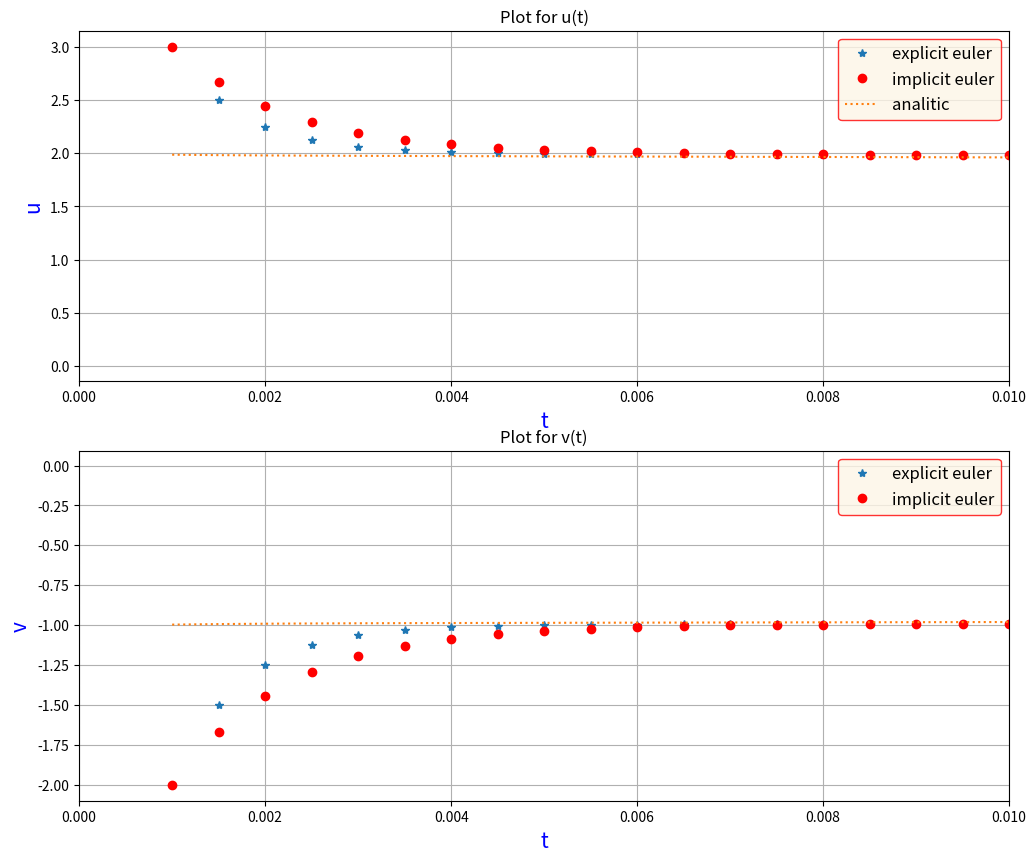
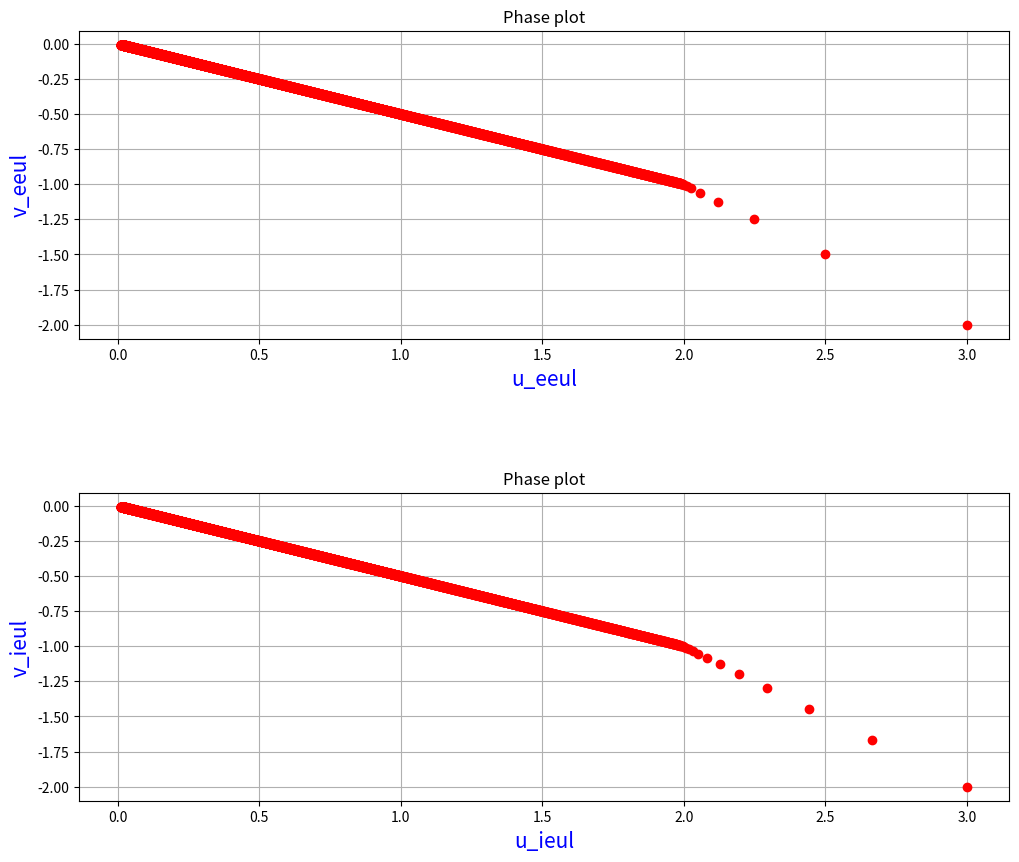

Here is the Python script that generated these plots, in order:
import math
import matplotlib.pyplot as plt
import numpy as np
import time

# The beginning system:
#  / du / dt =  998u + 1998v
# {                              
#  \ dv / dt = -999u - 1999v

def f_u(u, v):
    return 998 * u + 1998 * v

def f_v(u, v):
    return -999 * u - 1999 * v

def func_explicit_euler(h, n, u_0, v_0):
    u = np.zeros(n)
    v = np.zeros(n)
    u[0] = u_0
    v[0] = v_0
    
    for i in range(1, n):
        u[i] = u[i - 1] + h * f_u(u[i - 1], v[i - 1])
        v[i] = v[i - 1] + h * f_v(u[i - 1], v[i - 1])
    return u, v

def func_implicit_euler(h, n, u_0, v_0, lamb):
    u = np.zeros(n)
    v = np.zeros(n)
    u[0] = u_0
    v[0] = v_0
    
    E = np.matrix('1 0; 0 1')
    A = np.matrix('998 1998; -999 -1999')
    B = np.linalg.inv(E - h*A)
    for i in range(1, n):
        B = np.linalg.inv(E - h*A)
        u[i] = B.item((0,0)) * u[i-1] + B.item((0,1)) * v[i-1]
        v[i] = B.item((1,0)) * u[i-1] + B.item((1,1)) * v[i-1]
    return u, v

if __name__ == "__main__":
    u_0 = 3.
    v_0 = -2.
   
    lambda_1 = -1
    lambda_2 = -1000

    h = 1 / (2 * abs(lambda_2))
    n = 10000
    t = np.linspace(0.001, 0.001 + h * n, n)
    
    start_time = time.time()
    u_eeul, v_eeul = func_explicit_euler(h, n, u_0, v_0)
    end_time = time.time()
    explicit_euler_time = end_time - start_time
    
    start_time = time.time()
    u_ieul, v_ieul = func_implicit_euler(h, n, u_0, v_0, abs(lambda_1))
    end_time = time.time()
    implicit_euler_time = end_time - start_time
    
    print('explicit Euler time: {:.3f} | implicit Euler time: {:.3f}'.format(explicit_euler_time, implicit_euler_time))
    
    
    alpha = 0.99
    beta = 0.02
    analitic_u = alpha * 2 * np.exp(-t) + beta * 1 * np.exp(-t * 1000)
    analitic_v = alpha * (-1) * np.exp(-t) + beta * (-1) * np.exp(-t * 1000)
    
    #fig, axs = plt.subplots(2, 2, figsize=(12, 10))
    #fig.subplots_adjust(hspace=0.5)
    
    #axs[0, 0].plot(t, np.abs(u_eeul - analitic_u))
    #axs[0, 0].set_xlabel('t', fontsize = 15, color = 'blue')
    #axs[0, 0].set_ylabel('du', fontsize = 15, color = 'blue')
    #axs[0, 0].set_title('Explicit Euler`s method')
    #axs[0, 0].set_xscale('log')
    #axs[0, 0].set_yscale('log')
    #axs[0, 0].grid()
    
    #axs[0, 1].plot(t, np.abs(v_eeul - analitic_v))
    #axs[0, 1].set_xlabel('t', fontsize = 15, color = 'blue')
    #axs[0, 1].set_ylabel('dv', fontsize = 15, color = 'blue')
    #axs[0, 1].set_title('Explicit Euler`s method')
    #axs[0, 1].set_xscale('log')
    #axs[0, 1].set_yscale('log')
    #axs[0, 1].grid()
    
    #axs[1, 0].plot(t, np.abs(u_ieul - analitic_u))
    #axs[1, 0].set_xlabel('t', fontsize = 15, color = 'blue')
    #axs[1, 0].set_ylabel('du', fontsize = 15, color = 'blue')
    #axs[1, 0].set_title('Implicit Euler`s method')
    #axs[1, 0].set_xscale('log')
    #axs[1, 0].set_yscale('log')
    #axs[1, 0].grid()
    
    #axs[1, 1].plot(t, np.abs(v_ieul - analitic_v))
    #axs[1, 1].set_xlabel('t', fontsize = 15, color = 'blue')
    #axs[1, 1].set_ylabel('dv', fontsize = 15, color = 'blue')
    #axs[1, 1].set_title('Implicit Euler`s method')
    #axs[1, 1].set_xscale('log')
    #axs[1, 1].set_yscale('log')
    #axs[1, 1].grid()
    
    #plt.show()

    fig, axs = plt.subplots(2, 1, figsize=(12, 10))
    axs[0].plot(t, u_eeul, '*', label = 'explicit euler')
    axs[0].plot(t, u_ieul, 'ro', label = 'implicit euler')
    axs[0].plot(t, analitic_u, ':', label = 'analitic')
    axs[0].legend(fontsize = 12,
          facecolor = 'oldlace',    #  цвет области
          edgecolor = 'r',    #  цвет крайней линии
         )
    axs[0].set_xlabel('t', fontsize = 15, color = 'blue')
    axs[0].set_ylabel('u', fontsize = 15, color = 'blue')
    axs[0].set_xlim(0, 0.01)
    axs[0].set_title('Plot for u(t)')
    axs[0].grid()
    
    axs[1].plot(t, v_eeul, '*', label = 'explicit euler')
    axs[1].plot(t, v_ieul, 'ro', label = 'implicit euler')
    axs[1].legend(fontsize = 12,
          facecolor = 'oldlace',    #  цвет области
          edgecolor = 'r',    #  цвет крайней линии
         )
    axs[1].plot(t, analitic_v, ':', label = 'analitic')
    axs[1].set_xlabel('t', fontsize = 15, color = 'blue')
    axs[1].set_ylabel('v', fontsize = 15, color = 'blue')
    axs[1].set_xlim(0, 0.01)
    axs[1].set_title('Plot for v(t)')
    axs[1].grid()
    
    plt.show()
    
    fig, axs = plt.subplots(2, 1, figsize=(12, 10))
    fig.subplots_adjust(hspace=0.5)
    
    axs[0].plot(u_eeul, v_eeul, 'ro')
    axs[0].set_xlabel('u_eeul', fontsize = 15, color = 'blue')
    axs[0].set_ylabel('v_eeul', fontsize = 15, color = 'blue')
    axs[0].set_title('Phase plot')
    axs[0].grid()
    
    axs[1].plot(u_ieul, v_ieul, 'ro')
    axs[1].set_xlabel('u_ieul', fontsize = 15, color = 'blue')
    axs[1].set_ylabel('v_ieul', fontsize = 15, color = 'blue')
    axs[1].set_title('Phase plot')
    axs[1].grid()

    plt.show()
